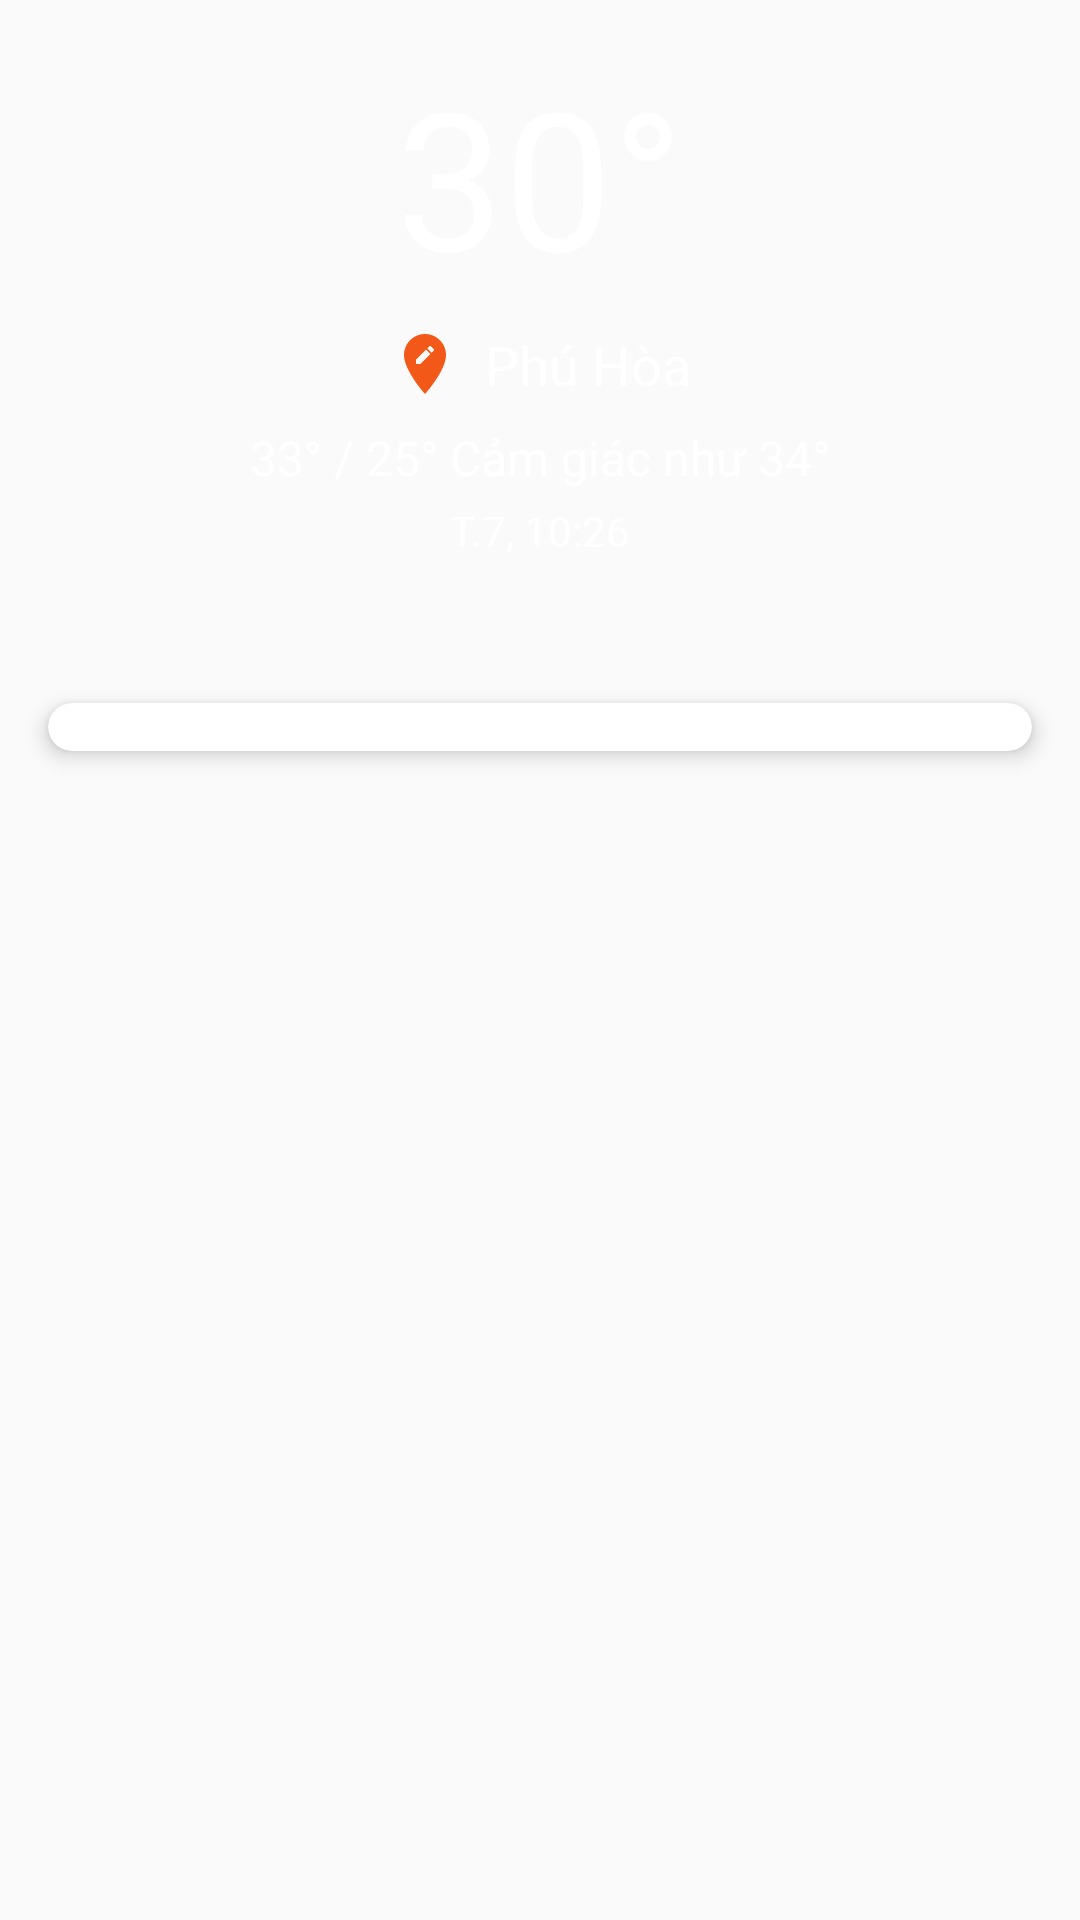

Write the Android layout XML for this screen, with the resource values it uses.
<!-- AndroidManifest.xml: application theme Theme.ProjectDemo -->
<!-- res/layout/activity_weather3.xml -->
<androidx.constraintlayout.widget.ConstraintLayout
xmlns:android="http://schemas.android.com/apk/res/android"
xmlns:app="http://schemas.android.com/apk/res-auto"
xmlns:tools="http://schemas.android.com/tools"
android:layout_width="match_parent"
android:layout_height="match_parent"
android:id="@+id/main"
android:background="@drawable/sky"
tools:context=".WeatherActivity3">


<TextView
    android:id="@+id/textViewTemperature"
    android:layout_width="wrap_content"
    android:layout_height="wrap_content"
    android:text="30°"
    android:textSize="64sp"
    android:textColor="@android:color/white"
    app:layout_constraintTop_toTopOf="parent"
    app:layout_constraintStart_toStartOf="parent"
    app:layout_constraintEnd_toEndOf="parent"
    android:layout_marginTop="16dp"/>


<TextView
    android:id="@+id/textViewLocation"
    android:layout_width="wrap_content"
    android:layout_height="wrap_content"
    android:text="Phú Hòa"
    android:textSize="18sp"
    android:textColor="@android:color/white"
    android:drawableStart="@drawable/baseline_edit_location_24"
    android:drawablePadding="8dp"
    app:layout_constraintTop_toBottomOf="@id/textViewTemperature"
    app:layout_constraintStart_toStartOf="parent"
    app:layout_constraintEnd_toEndOf="parent"
    android:layout_marginTop="8dp"/>


<ImageView
    android:id="@+id/imageViewWeatherIcon"
    android:layout_width="48dp"
    android:layout_height="48dp"

    app:layout_constraintEnd_toEndOf="parent"
    app:layout_constraintTop_toTopOf="@id/textViewTemperature"
    android:layout_marginEnd="24dp"/>


<TextView
    android:id="@+id/textViewDetails"
    android:layout_width="wrap_content"
    android:layout_height="wrap_content"
    android:text="33° / 25° Cảm giác như 34°"
    android:textColor="@android:color/white"
    android:textSize="16sp"
    app:layout_constraintTop_toBottomOf="@id/textViewLocation"
    app:layout_constraintStart_toStartOf="parent"
    app:layout_constraintEnd_toEndOf="parent"
    android:layout_marginTop="8dp"/>


<TextView
    android:id="@+id/textViewDate"
    android:layout_width="wrap_content"
    android:layout_height="wrap_content"
    android:text="T.7, 10:26"
    android:textColor="@android:color/white"
    android:textSize="14sp"
    app:layout_constraintTop_toBottomOf="@id/textViewDetails"
    app:layout_constraintStart_toStartOf="parent"
    app:layout_constraintEnd_toEndOf="parent"
    android:layout_marginTop="4dp"/>


<androidx.recyclerview.widget.RecyclerView
    android:id="@+id/recyclerViewHourlyForecast"
    android:layout_width="match_parent"
    android:layout_height="wrap_content"
    android:padding="8dp"
    android:clipToPadding="false"
    app:layout_constraintTop_toBottomOf="@id/textViewDate"
    app:layout_constraintStart_toStartOf="parent"
    app:layout_constraintEnd_toEndOf="parent"
    android:layout_marginTop="16dp"
    android:orientation="horizontal"/>


<androidx.cardview.widget.CardView
    android:id="@+id/cardViewDailyForecast"
    android:layout_width="match_parent"
    android:layout_height="wrap_content"
    android:layout_margin="16dp"
    app:cardCornerRadius="16dp"
    app:cardElevation="4dp"
    app:layout_constraintTop_toBottomOf="@id/recyclerViewHourlyForecast"
    app:layout_constraintStart_toStartOf="parent"
    app:layout_constraintEnd_toEndOf="parent">

    <androidx.recyclerview.widget.RecyclerView
        android:id="@+id/recyclerViewDailyForecast"
        android:layout_width="match_parent"
        android:layout_height="wrap_content"
        android:padding="8dp"/>
</androidx.cardview.widget.CardView>


<ImageView
    android:id="@+id/imageView"
    android:layout_width="46dp"
    android:visibility="invisible"
    android:layout_height="41dp"
    android:src="@drawable/baseline_add_24"
    app:layout_constraintStart_toStartOf="parent"
    app:layout_constraintTop_toTopOf="parent"
    android:layout_margin="8dp"/>

</androidx.constraintlayout.widget.ConstraintLayout>
<!-- resources referenced by this layout -->
<resources>
  <!-- drawable baseline_edit_location_24 (drawable) -->
  <vector xmlns:android="http://schemas.android.com/apk/res/android" android:height="24dp" android:tint="#F25918" android:viewportHeight="24" android:viewportWidth="24" android:width="24dp">
        
      <path android:fillColor="@android:color/white" android:pathData="M12,2C8.14,2 5,5.14 5,9c0,5.25 7,13 7,13s7,-7.75 7,-13c0,-3.86 -3.14,-7 -7,-7zM10.44,12L9,12v-1.44l3.35,-3.34 1.43,1.43L10.44,12zM14.89,7.55l-0.7,0.7 -1.44,-1.44 0.7,-0.7c0.15,-0.15 0.39,-0.15 0.54,0l0.9,0.9c0.15,0.15 0.15,0.39 0,0.54z"/>
      
  </vector>
  <style name="Theme.ProjectDemo" parent="Base.Theme.ProjectDemo" />
  <style name="Base.Theme.ProjectDemo" parent="Theme.AppCompat.Light.NoActionBar">
          
          <item name="colorPrimary">@color/blue</item>
          <item name="colorSecondary">@color/blue</item> 
          
      </style>
  <color name="blue">#1E88E5</color>
</resources>
